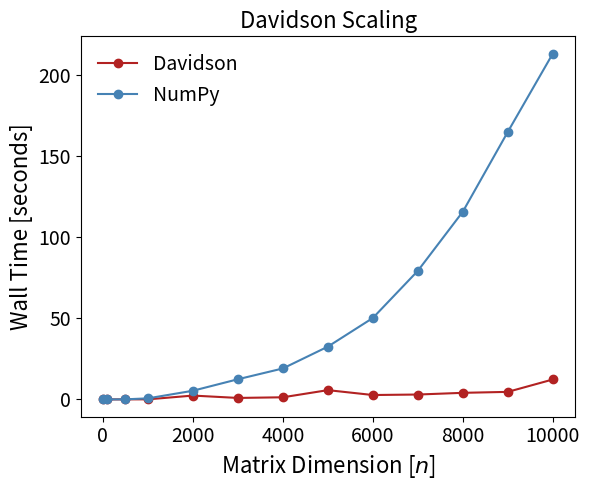

Source code (Python): (Note: this script raises an exception after producing the figure.)
import matplotlib.pyplot as plt
from matplotlib import rcParams
rcParams.update({"figure.autolayout": True})

def plot_davidson_scaling():

    dim = [10, 100, 500, 1000, 2000, 3000, 4000, 5000, 6000, 7000, 8000, 9000, 10000]
    time_n = [0.00012540817260742188, 0.00341796875, 0.06534910202026367, 0.6627819538116455, 5.3491034507751465, 12.427345752716064, 19.07955574989319, 32.51601958274841, 50.15958046913147, 79.19470477104187, 115.61950325965881, 164.77915930747986, 212.9846966266632]
    time_d = [0.0011277198791503906, 0.00596165657043457, 0.04130840301513672, 0.057979583740234375, 2.374391794204712, 0.9196336269378662, 1.3185594081878662, 5.722989797592163, 2.7151997089385986, 3.021615743637085, 4.066304445266724, 4.65549111366272, 12.284252405166626]

    fig = plt.figure(figsize=(6,5))
    labelsize = 16
    ticksize = 14
    plt.rc("xtick", labelsize=ticksize)
    plt.rc("ytick", labelsize=ticksize)

    plt.plot(dim, time_d, color="firebrick", marker="o", label="Davidson")
    plt.plot(dim, time_n, color="steelblue", marker="o", label="NumPy")

    plt.title("Davidson Scaling", fontsize=labelsize)
    plt.xlabel("Matrix Dimension [$n$]", fontsize=labelsize)
    plt.ylabel("Wall Time [seconds]", fontsize=labelsize)
    plt.legend(loc="best", frameon=False, fancybox=False, fontsize=ticksize, numpoints=1)

    plt.savefig("./report/figures/dav_scaling.pdf", dpi=300)

def plot_davidson_error():

    dim = [10, 100, 500, 1000, 2000, 3000, 4000, 5000, 6000, 7000, 8000, 9000, 10000]
    # note that the evec errors will be approximately two if there is an error in phase factor
    eval_error = [1.1102230246251565e-15, 1.730837695390619e-13, 4.4086956307864966e-13, 7.30526750203353e-14, 2.411804089774705e-11, 1.1191048088221578e-13, 1.5765166949677223e-14, 5.572459160774201e-12, 2.879918525877656e-13, 2.5979218776228663e-13, 7.482903185973555e-14, 2.0228263508670352e-13, 4.382022522619877e-12]
    evec_error = [0.0, 0.0, 6.661338147750939e-16, 0.0, 8.881784197001252e-16, 0.0, 4.440892098500626e-16, 4.440892098500626e-16, 4.440892098500626e-16, 1.3322676295501878e-15, 4.440892098500626e-16, 2.0017604393173597e-08, 2.220446049250313e-16]

    fig = plt.figure(figsize=(6,5))
    labelsize = 16
    ticksize = 14
    plt.rc("xtick", labelsize=ticksize)
    plt.rc("ytick", labelsize=ticksize)

    plt.plot(dim, eval_error, color="darkcyan", marker="o", label="Maximum Eigenvalue Error")
    plt.plot(dim, evec_error, color="darkturquoise", marker="o", label="Maximum Eigenvector $l_2$ Error")

    plt.title("Davidson Accuracy", fontsize=labelsize)
    plt.xlabel("Matrix Dimension [$n$]", fontsize=labelsize)
    plt.ylabel("Error", fontsize=labelsize)
    plt.legend(loc="best", frameon=False, fancybox=False, fontsize=ticksize, numpoints=1)

    plt.savefig("./report/figures/dav_error.pdf", dpi=300)

def plot_kpca_scaling():

    dim = [10, 100, 500, 1000, 2000, 3000, 4000, 5000, 6000, 7000, 8000, 9000, 10000]
    time_K = [0.0006, 0.0503, 1.1895, 4.5962, 18.0422, 40.7698, 72.1031, 113.2667, 162.0825, 219.8207, 289.1012, 365.8915, 452.9805]
    time_eig_d = [0.0002, 0.003, 0.0409, 0.2316, 2.5757, 5.3745, 12.7833, 23.5044, 41.6721, 64.2073, 97.6045, 135.2819, 187.4736]
    time_eig_n = [0.001, 0.0141, 0.0395, 0.1015, 0.4377, 0.7751, 1.6213, 2.2132, 3.5388, 4.707, 6.7647, 7.3962, 10.3599]
    time_tot_d = [ x+y for x,y in zip(time_K, time_eig_d) ]
    time_tot_n = [ x+y for x,y in zip(time_K, time_eig_n) ]

    fig = plt.figure(figsize=(6,5))
    labelsize = 16
    ticksize = 14
    plt.rc("xtick", labelsize=ticksize)
    plt.rc("ytick", labelsize=ticksize)

    plt.plot(dim, time_tot_d, color="firebrick", marker="o", label="KPCA total (Davidson)")
    plt.plot(dim, time_eig_d, color="firebrick", marker="x", linestyle="--", label="Eigensolve (Davidson)")
    plt.plot(dim, time_tot_n, color="steelblue", marker="o", label="KPCA total (NumPy)")
    plt.plot(dim, time_eig_n, color="steelblue", marker="x", linestyle="--", label="Eigensolve (NumPy)")
    plt.plot(dim, time_K, color="black", marker="*", linestyle=":", label="Kernel matrix build")

    plt.title("Kernel PCA Scaling", fontsize=labelsize)
    plt.xlabel("Matrix Dimension [$n$]", fontsize=labelsize)
    plt.ylabel("Wall Time [seconds]", fontsize=labelsize)
    plt.legend(loc="best", frameon=False, fancybox=False, fontsize=ticksize, numpoints=1)

    plt.savefig("./report/figures/kpca_scaling.pdf", dpi=300)

plot_davidson_scaling()
plot_davidson_error()
plot_kpca_scaling()
